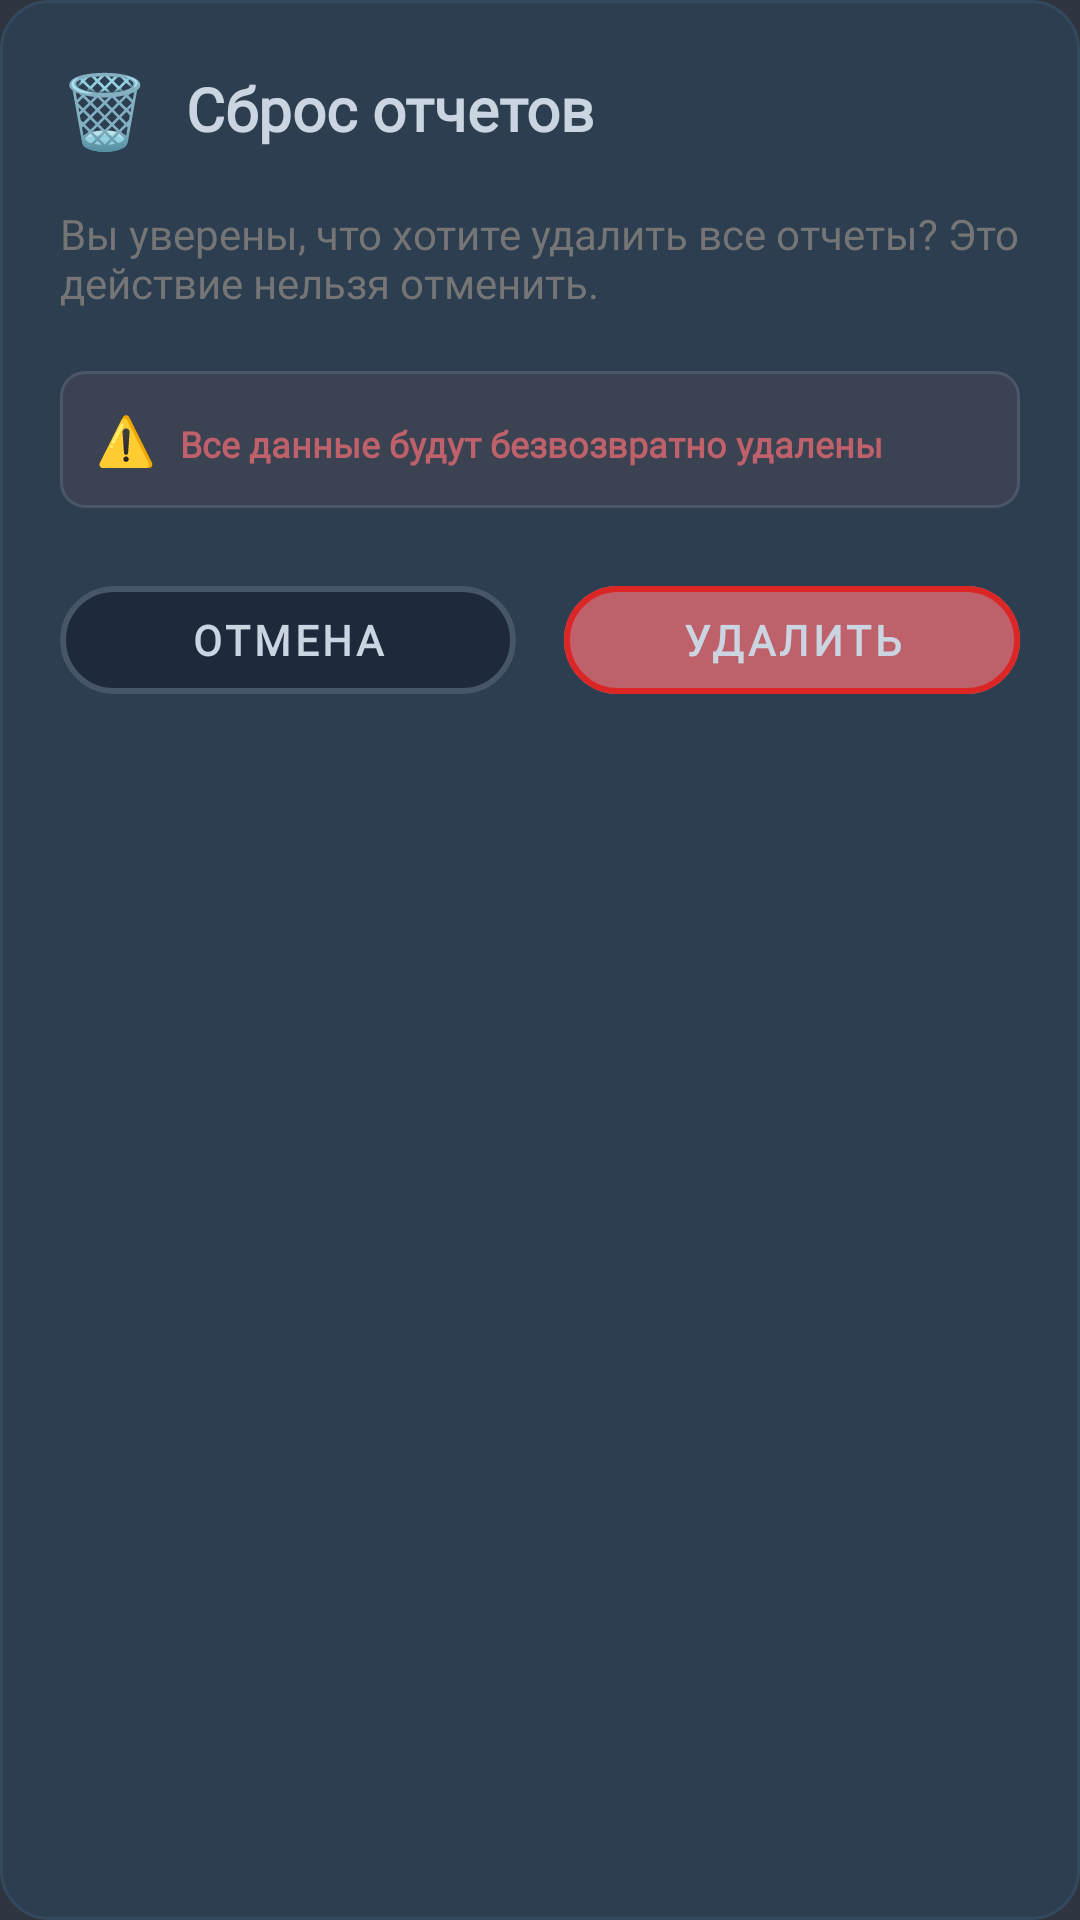

This screen was rendered from an Android layout file. Write that file and the resources it references.
<!-- AndroidManifest.xml: application theme Theme.MyApplication -->
<!-- res/layout/reset_reports_dialog.xml -->
<?xml version="1.0" encoding="utf-8"?>
<LinearLayout xmlns:android="http://schemas.android.com/apk/res/android"
    xmlns:app="http://schemas.android.com/apk/res-auto"
    android:layout_width="match_parent"
    android:layout_height="wrap_content"
    android:orientation="vertical"
    android:background="@drawable/dialog_background_dark"
    android:padding="20dp">

    
    <LinearLayout
        android:layout_width="match_parent"
        android:layout_height="wrap_content"
        android:orientation="horizontal"
        android:gravity="center_vertical"
        android:layout_marginBottom="16dp">

        <TextView
            android:layout_width="wrap_content"
            android:layout_height="wrap_content"
            android:text="🗑️"
            android:textSize="24sp"
            android:layout_marginEnd="12dp" />

        <TextView
            android:layout_width="0dp"
            android:layout_height="wrap_content"
            android:layout_weight="1"
            android:text="Сброс отчетов"
            android:textSize="20sp"
            android:textStyle="bold"
            android:textColor="#CBD5E1"
            android:fontFamily="@font/krabuler" />
    </LinearLayout>

    
    <TextView
        android:layout_width="match_parent"
        android:layout_height="wrap_content"
        android:text="Вы уверены, что хотите удалить все отчеты? Это действие нельзя отменить."
        android:textColor="@color/text_secondary"
        android:textSize="14sp"
        android:fontFamily="@font/krabuler"
        android:layout_marginBottom="20dp" />

    
    <LinearLayout
        android:layout_width="match_parent"
        android:layout_height="wrap_content"
        android:orientation="horizontal"
        android:background="@drawable/edit_text_background"
        android:padding="12dp"
        android:layout_marginBottom="20dp">

        <TextView
            android:layout_width="wrap_content"
            android:layout_height="wrap_content"
            android:text="⚠️"
            android:textSize="16sp"
            android:layout_marginEnd="8dp" />

        <TextView
            android:layout_width="0dp"
            android:layout_height="wrap_content"
            android:layout_weight="1"
            android:text="Все данные будут безвозвратно удалены"
            android:textColor="#BF616A"
            android:textSize="12sp"
            android:fontFamily="@font/krabuler"
            android:textStyle="bold" />
    </LinearLayout>

    
    <LinearLayout
        android:layout_width="match_parent"
        android:layout_height="wrap_content"
        android:orientation="horizontal">

        
        <com.google.android.material.button.MaterialButton
            android:id="@+id/btn_cancel_reset"
            android:layout_width="0dp"
            android:layout_height="48dp"
            android:layout_weight="1"
            android:text="Отмена"
            android:textColor="#CBD5E1"
            android:textStyle="bold"
            android:textSize="14sp"
            android:fontFamily="@font/krabuler"
            android:backgroundTint="#1E293B"
            app:cornerRadius="24dp"
            app:strokeColor="#475569"
            app:strokeWidth="2dp"
            android:paddingStart="16dp"
            android:paddingEnd="16dp"
            android:layout_marginEnd="8dp"
            android:elevation="0dp"
            android:stateListAnimator="@null"
            style="@style/Widget.MaterialComponents.Button.OutlinedButton"
            android:contentDescription="Отменить сброс отчетов" />

        
        <com.google.android.material.button.MaterialButton
            android:id="@+id/btn_delete_reports"
            android:layout_width="0dp"
            android:layout_height="48dp"
            android:layout_weight="1"
            android:text="Удалить"
            android:textColor="#CBD5E1"
            android:textStyle="bold"
            android:textSize="14sp"
            android:fontFamily="@font/krabuler"
            android:backgroundTint="#BF616A"
            app:cornerRadius="24dp"
            app:strokeColor="#DC2626"
            app:strokeWidth="2dp"
            android:paddingStart="16dp"
            android:paddingEnd="16dp"
            android:layout_marginStart="8dp"
            android:elevation="0dp"
            android:stateListAnimator="@null"
            style="@style/Widget.MaterialComponents.Button"
            android:contentDescription="Удалить все отчеты" />
    </LinearLayout>

</LinearLayout>
<!-- resources referenced by this layout -->
<resources>
  <color name="text_secondary">#757575</color>
  <!-- drawable dialog_background_dark (drawable) -->
  <?xml version="1.0" encoding="utf-8"?>
  <shape xmlns:android="http://schemas.android.com/apk/res/android"
      android:shape="rectangle">
      <solid android:color="#2C3E50" />
      <corners android:radius="16dp" />
      <stroke
          android:width="1dp"
          android:color="#34495E" />
  </shape>
  <!-- drawable edit_text_background (drawable) -->
  <?xml version="1.0" encoding="utf-8"?>
  <shape xmlns:android="http://schemas.android.com/apk/res/android"
      android:shape="rectangle">
      <solid android:color="#3B4252" />
      <corners android:radius="8dp" />
      <stroke
          android:width="1dp"
          android:color="#4C566A" />
  </shape>
  <style name="Theme.MyApplication" parent="Theme.Material3.DayNight.NoActionBar">
          <item name="colorPrimary">@color/primary</item>
          <item name="colorPrimaryVariant">@color/primary_dark</item>
          <item name="colorSecondary">@color/secondary</item>
          <item name="colorSecondaryVariant">@color/secondary_dark</item>
          <item name="android:colorBackground">@color/background</item>
          <item name="colorSurface">@color/surface</item>
          <item name="android:textColor">@color/text</item>
          <item name="colorError">@color/error</item>
          <item name="colorOnPrimary">@color/text_inverse</item>
          <item name="colorOnSecondary">@color/text_inverse</item>
          <item name="colorOnBackground">@color/text</item>
          <item name="colorOnSurface">@color/text</item>
      </style>
  <color name="primary">#5E81AC</color>
  <color name="primary_dark">#4C6A8C</color>
  <color name="secondary">#88C0D0</color>
  <color name="secondary_dark">#6D99A9</color>
  <color name="background">#2E3440</color>
  <color name="surface">#3B4252</color>
  <color name="text">#ECEFF4</color>
  <color name="error">#BF616A</color>
  <color name="text_inverse">#FFFFFF</color>
</resources>
